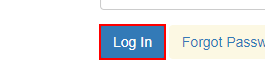
Task: calculo de hash2
Workflow: System1_Login

Step 1: click on the button
